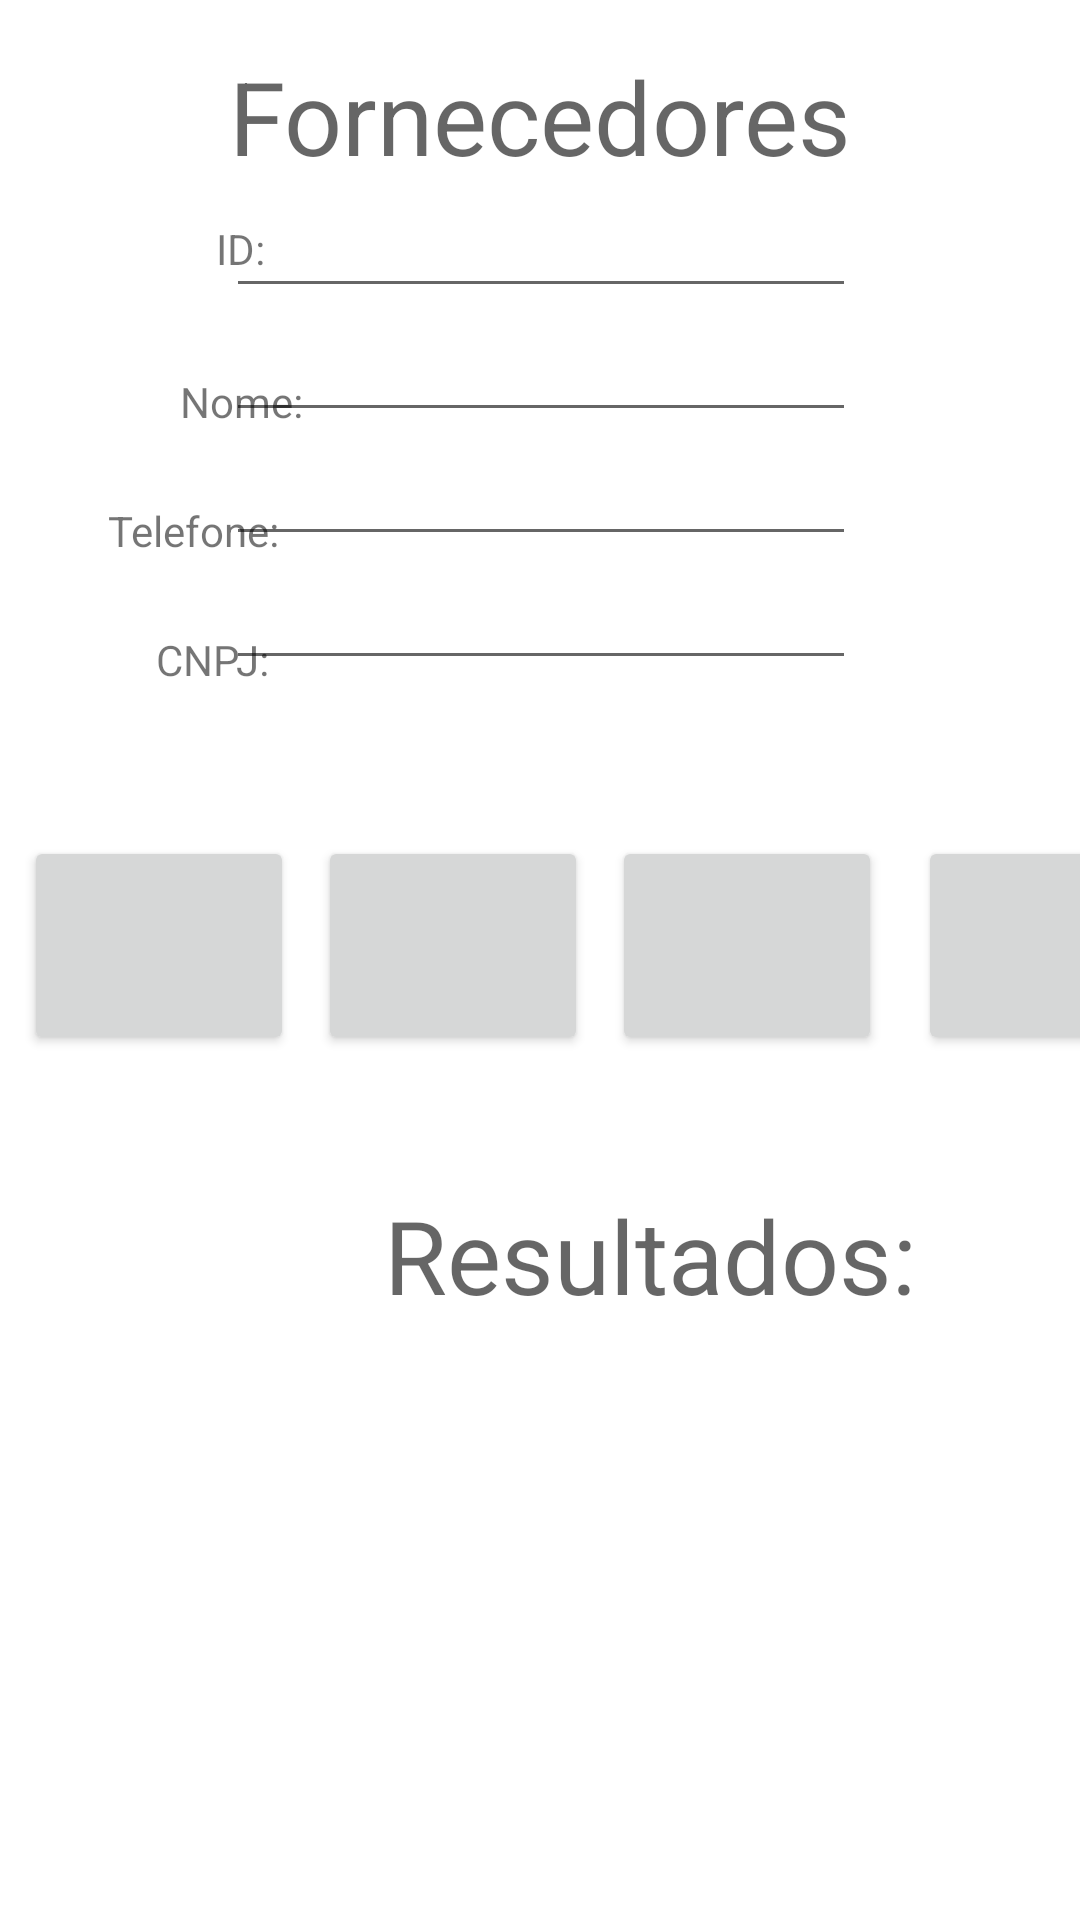

Write the Android layout XML for this screen, with the resource values it uses.
<!-- AndroidManifest.xml: application theme Theme.AppSmarket -->
<!-- res/layout/activity_fornecedores.xml -->
<?xml version="1.0" encoding="utf-8"?>
<androidx.constraintlayout.widget.ConstraintLayout xmlns:android="http://schemas.android.com/apk/res/android"
    xmlns:app="http://schemas.android.com/apk/res-auto"
    xmlns:tools="http://schemas.android.com/tools"
    android:layout_width="match_parent"
    android:layout_height="match_parent"
    tools:context=".Fornecedores_activity">

    <TextView
        android:id="@+id/textView44"
        android:layout_width="wrap_content"
        android:layout_height="wrap_content"
        android:layout_marginStart="128dp"
        android:layout_marginTop="44dp"
        android:text="Resultados:"
        android:textAppearance="@style/TextAppearance.AppCompat.Display1"
        app:layout_constraintStart_toStartOf="parent"
        app:layout_constraintTop_toBottomOf="@+id/btn_delForn" />

    <ListView
        android:id="@+id/list_forn"
        android:layout_width="408dp"
        android:layout_height="180dp"
        app:layout_constraintEnd_toEndOf="parent"
        app:layout_constraintHorizontal_bias="0.0"
        app:layout_constraintStart_toStartOf="parent"
        app:layout_constraintTop_toBottomOf="@+id/textView44" />

    <Button
        android:id="@+id/btn_attForn"
        android:layout_width="90dp"
        android:layout_height="73dp"
        android:layout_marginStart="8dp"
        app:icon="@android:drawable/ic_popup_sync"
        app:iconPadding="8dp"
        app:iconSize="60dp"
        app:layout_constraintStart_toEndOf="@+id/btn_addforn"
        app:layout_constraintTop_toTopOf="@+id/btn_addforn" />

    <Button
        android:id="@+id/btn_getforn"
        android:layout_width="90dp"
        android:layout_height="73dp"
        android:layout_marginStart="12dp"
        app:icon="?android:attr/actionModeWebSearchDrawable"
        app:iconSize="60dp"
        app:layout_constraintStart_toEndOf="@+id/btn_delForn"
        app:layout_constraintTop_toTopOf="@+id/btn_delForn" />

    <Button
        android:id="@+id/btn_addforn"
        android:layout_width="90dp"
        android:layout_height="73dp"
        android:layout_marginStart="8dp"
        android:layout_marginTop="52dp"
        app:icon="@android:drawable/ic_input_add"
        app:iconSize="60dp"
        app:layout_constraintStart_toStartOf="parent"
        app:layout_constraintTop_toBottomOf="@+id/et_forncnpj" />

    <Button
        android:id="@+id/btn_delForn"
        android:layout_width="90dp"
        android:layout_height="73dp"
        android:layout_marginStart="8dp"
        app:icon="@android:drawable/ic_delete"
        app:iconSize="60dp"
        app:layout_constraintStart_toEndOf="@+id/btn_attForn"
        app:layout_constraintTop_toTopOf="@+id/btn_attForn" />

    <TextView
        android:id="@+id/textView31"
        android:layout_width="wrap_content"
        android:layout_height="wrap_content"
        android:layout_marginStart="52dp"
        android:layout_marginTop="24dp"
        android:text="CNPJ:"
        app:layout_constraintStart_toStartOf="parent"
        app:layout_constraintTop_toBottomOf="@+id/textView34" />

    <EditText
        android:id="@+id/et_fornid"
        android:layout_width="wrap_content"
        android:layout_height="wrap_content"
        android:ems="10"
        android:inputType="none|number"
        app:layout_constraintEnd_toEndOf="@+id/textView35"
        app:layout_constraintStart_toStartOf="@+id/textView35"
        app:layout_constraintTop_toBottomOf="@+id/textView35" />

    <TextView
        android:id="@+id/textView34"
        android:layout_width="wrap_content"
        android:layout_height="wrap_content"
        android:layout_marginStart="36dp"
        android:layout_marginTop="24dp"
        android:text="Telefone:"
        app:layout_constraintStart_toStartOf="parent"
        app:layout_constraintTop_toBottomOf="@+id/textView32" />

    <EditText
        android:id="@+id/et_forncnpj"
        android:layout_width="wrap_content"
        android:layout_height="wrap_content"
        android:ems="10"
        android:inputType="none|number"
        app:layout_constraintEnd_toEndOf="@+id/et_forntel"
        app:layout_constraintStart_toStartOf="@+id/et_forntel"
        app:layout_constraintTop_toBottomOf="@+id/et_forntel" />

    <TextView
        android:id="@+id/textView32"
        android:layout_width="wrap_content"
        android:layout_height="wrap_content"
        android:layout_marginStart="60dp"
        android:layout_marginTop="32dp"
        android:text="Nome:"
        app:layout_constraintStart_toStartOf="parent"
        app:layout_constraintTop_toBottomOf="@+id/textView33" />

    <EditText
        android:id="@+id/et_forntel"
        android:layout_width="wrap_content"
        android:layout_height="wrap_content"
        android:ems="10"
        android:inputType="none|number"
        app:layout_constraintEnd_toEndOf="@+id/et_fornname"
        app:layout_constraintStart_toStartOf="@+id/et_fornname"
        app:layout_constraintTop_toBottomOf="@+id/et_fornname" />

    <TextView
        android:id="@+id/textView33"
        android:layout_width="wrap_content"
        android:layout_height="wrap_content"
        android:layout_marginStart="72dp"
        android:layout_marginTop="12dp"
        android:text="ID:"
        app:layout_constraintStart_toStartOf="parent"
        app:layout_constraintTop_toBottomOf="@+id/textView35" />

    <EditText
        android:id="@+id/et_fornname"
        android:layout_width="wrap_content"
        android:layout_height="wrap_content"
        android:ems="10"
        android:inputType="textShortMessage|number|text"
        app:layout_constraintEnd_toEndOf="@+id/et_fornid"
        app:layout_constraintStart_toStartOf="@+id/et_fornid"
        app:layout_constraintTop_toBottomOf="@+id/et_fornid" />

    <TextView
        android:id="@+id/textView35"
        android:layout_width="wrap_content"
        android:layout_height="wrap_content"
        android:layout_marginTop="16dp"
        android:text="Fornecedores"
        android:textAppearance="@style/TextAppearance.AppCompat.Display1"
        app:layout_constraintEnd_toEndOf="parent"
        app:layout_constraintStart_toStartOf="parent"
        app:layout_constraintTop_toTopOf="parent" />
</androidx.constraintlayout.widget.ConstraintLayout>
<!-- resources referenced by this layout -->
<resources>
  <style name="Theme.AppSmarket" parent="Theme.MaterialComponents.DayNight.DarkActionBar">
          
          <item name="colorPrimary">@color/purple_500</item>
          <item name="colorPrimaryVariant">@color/purple_700</item>
          <item name="colorOnPrimary">@color/white</item>
          
          <item name="colorSecondary">@color/teal_200</item>
          <item name="colorSecondaryVariant">@color/teal_700</item>
          <item name="colorOnSecondary">@color/black</item>
          
          <item name="android:statusBarColor" tools:targetApi="l">?attr/colorPrimaryVariant</item>
          
      </style>
  <!-- not gathered from this repository: default colours our renderer supplied (Android Studio template values) -->
  <color name="purple_500">#FF6200EE</color>
  <color name="purple_700">#FF3700B3</color>
  <color name="teal_200">#FF03DAC5</color>
  <color name="teal_700">#FF018786</color>
  <color name="black">#FF000000</color>
  <color name="white">#FFFFFFFF</color>
</resources>
